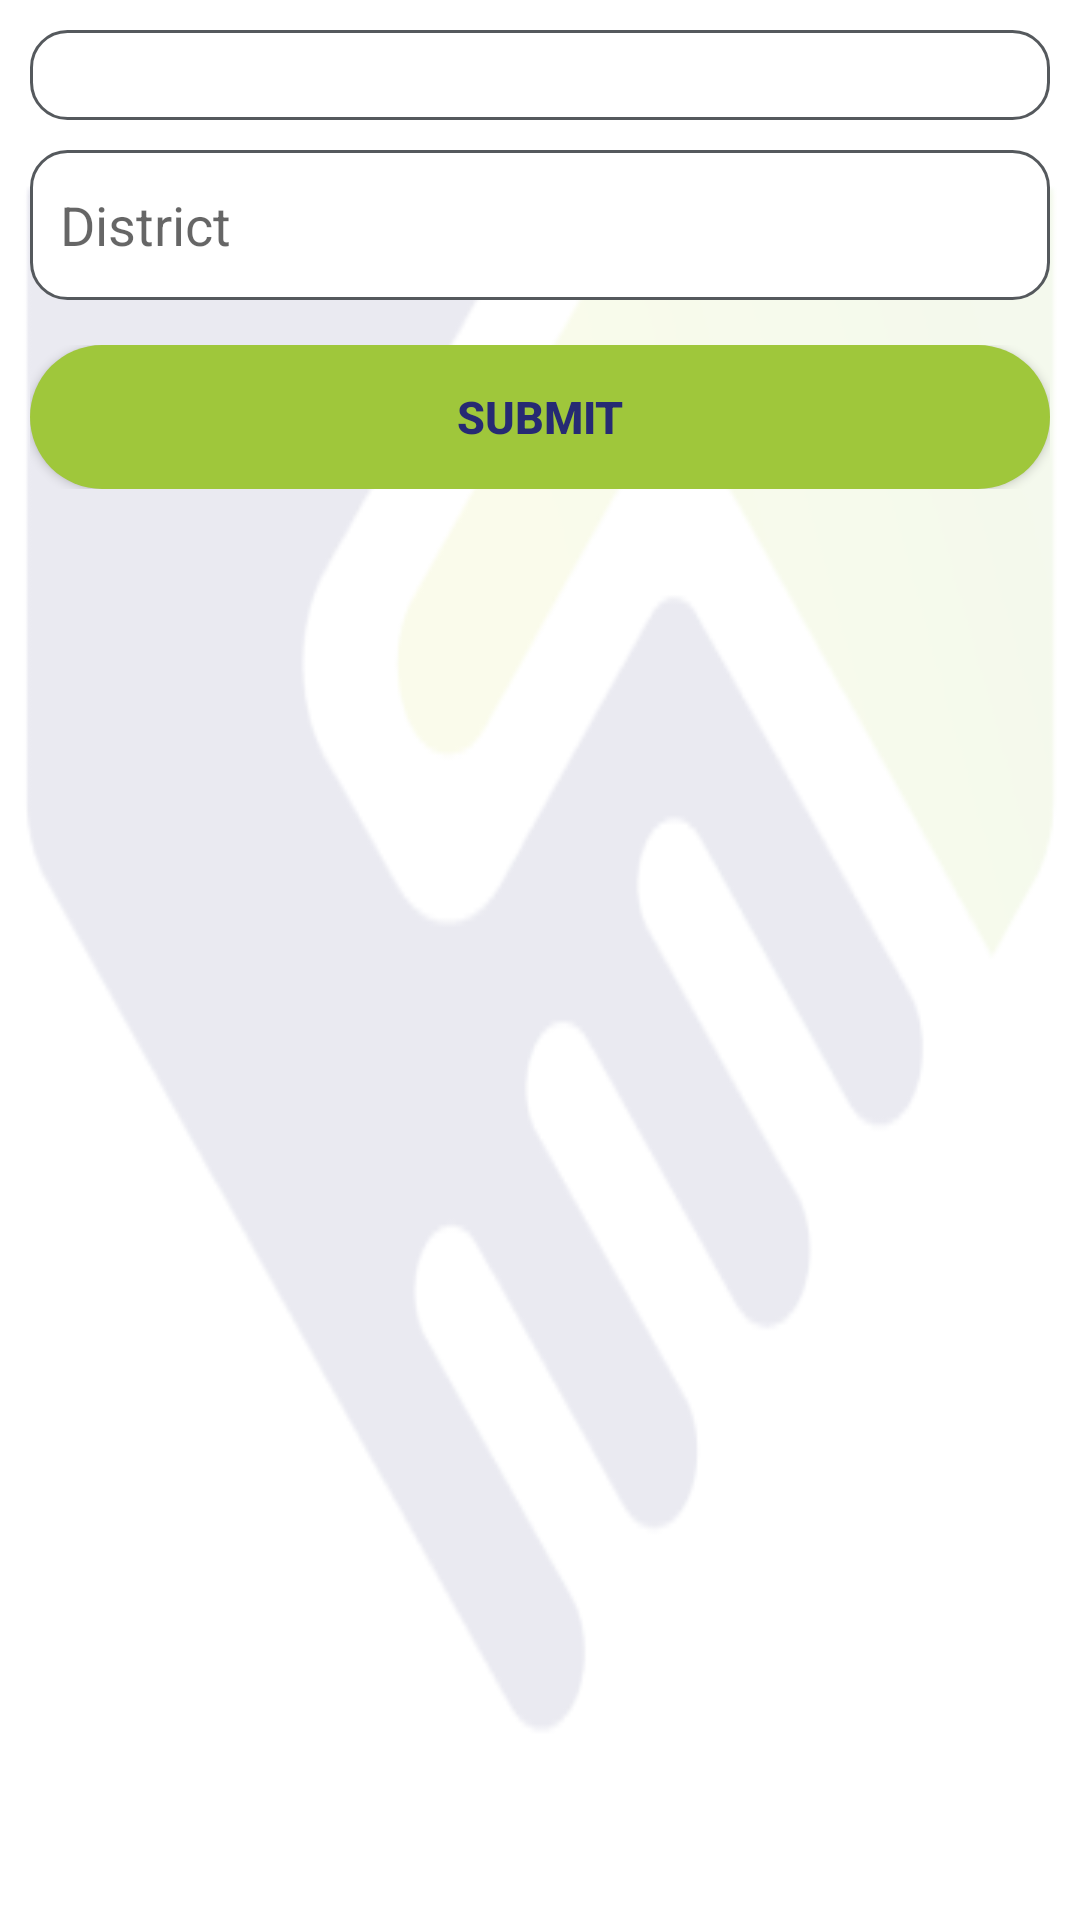

This screen was rendered from an Android layout file. Write that file and the resources it references.
<!-- AndroidManifest.xml: application theme Theme.My_Application -->
<!-- res/layout/activity_add_district_screen.xml -->
<?xml version="1.0" encoding="utf-8"?>
<androidx.constraintlayout.widget.ConstraintLayout xmlns:android="http://schemas.android.com/apk/res/android"
    xmlns:app="http://schemas.android.com/apk/res-auto"
    xmlns:tools="http://schemas.android.com/tools"
    android:layout_width="match_parent"
    android:layout_height="match_parent"
    android:background="@drawable/background_image"
    tools:context="com.rentservice.rentserVice.Screens.Add_District_Screen">

    <LinearLayout
        android:layout_width="match_parent"
        android:layout_height="match_parent"
        android:orientation="vertical"
        android:padding="10dp">

        <LinearLayout
            android:layout_width="match_parent"
            android:layout_height="wrap_content">

            <androidx.appcompat.widget.AppCompatSpinner
                android:id="@+id/division"
                android:layout_width="match_parent"
                android:layout_height="wrap_content"
                android:background="@drawable/round_edittext"
                android:padding="15dp" />


        </LinearLayout>

        <LinearLayout
            android:layout_width="match_parent"
            android:layout_height="wrap_content"
            android:layout_marginTop="10dp">

            <EditText
                android:id="@+id/enter_district"
                android:layout_width="match_parent"
                android:layout_height="50dp"
                android:background="@drawable/round_edittext"
                android:hint="District"
                android:paddingLeft="10dp" />


        </LinearLayout>

        <LinearLayout
            android:layout_width="match_parent"
            android:layout_height="wrap_content"
            android:layout_marginTop="15dp">

            <androidx.appcompat.widget.AppCompatButton
                android:id="@+id/insert_dis"
                android:layout_width="match_parent"
                android:layout_height="wrap_content"
                android:background="@drawable/round_button"
                android:text="Submit"
                android:textColor="@color/text_color"
                android:textSize="15sp"
                android:textStyle="bold" />


        </LinearLayout>

        <LinearLayout
            android:layout_width="match_parent"
            android:layout_height="wrap_content"
            android:layout_marginTop="10dp">

            <androidx.recyclerview.widget.RecyclerView
                android:id="@+id/dis_list"
                android:layout_width="match_parent"
                android:layout_height="wrap_content" />


        </LinearLayout>


    </LinearLayout>


</androidx.constraintlayout.widget.ConstraintLayout>
<!-- resources referenced by this layout -->
<resources>
  <color name="text_color">#262A73</color>
  <!-- drawable background_image: png bitmap (drawable, 13156 bytes) -->
  <!-- drawable round_button (drawable) -->
  <?xml version="1.0" encoding="utf-8"?>
  <selector xmlns:android="http://schemas.android.com/apk/res/android">
      <item android:state_pressed="false">
          <shape android:shape="rectangle">
              <corners android:radius="1000dp" />
              <solid android:color="#9FC73B" />
              <padding
                  android:bottom="4dp"
                  android:left="4dp"
                  android:right="4dp"
                  android:top="4dp" />
          </shape>
      </item>
  </selector>
  <!-- drawable round_edittext (drawable) -->
  <?xml version="1.0" encoding="utf-8"?>
  <shape xmlns:android="http://schemas.android.com/apk/res/android"
      android:shape="rectangle" android:padding="15dp">
  
      <solid android:color="#FFFFFF" />
      <corners
          android:bottomRightRadius="12dp"
          android:bottomLeftRadius="12dp"
          android:topLeftRadius="12dp"
          android:topRightRadius="12dp" />
      <stroke android:width="1dip"
          android:color="@color/edittext_border" />
  </shape>
  <style name="Theme.My_Application" parent="Theme.MaterialComponents.Light.NoActionBar">
          
          <item name="colorPrimary">@color/purple_500</item>
          <item name="colorPrimaryVariant">@color/purple_700</item>
          <item name="colorOnPrimary">@color/white</item>
          
          <item name="colorSecondary">@color/teal_200</item>
          <item name="colorSecondaryVariant">@color/teal_700</item>
          <item name="colorOnSecondary">@color/black</item>
          
          <item name="android:statusBarColor" tools:targetApi="l">?attr/colorPrimaryVariant</item>
          
      </style>
  <color name="edittext_border">#55595D</color>
  <color name="purple_500">#FF6200EE</color>
  <color name="purple_700">#FF3700B3</color>
  <color name="white">#FFFFFFFF</color>
  <color name="teal_200">#FF03DAC5</color>
  <color name="teal_700">#FF018786</color>
  <color name="black">#FF000000</color>
</resources>
